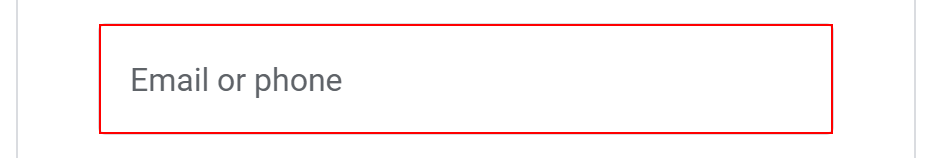
Workflow: Launch and Login Calendar

Step 1: find the text box

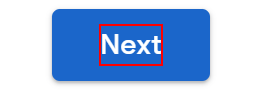
Step 2 [then]: click on the element 'Next'

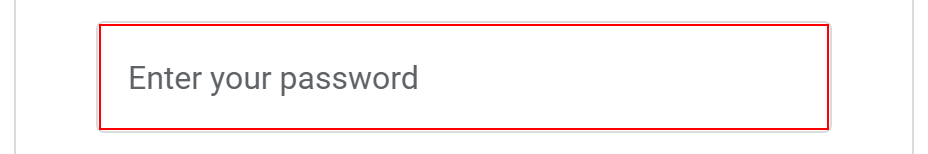
Step 3: type a value into the text box 'password'

Step 4: click on the element 'Next' (same screen as step 2)

Step 5 [else]: find the text box (same screen as step 1)
